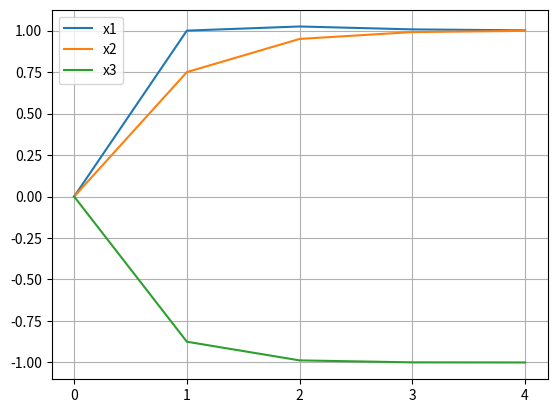

Generate this figure with matplotlib:
import matplotlib.pyplot as plt

# definindo condiçõess iniciais e tolerância
x1 = 0
x2 = 0
x3 = 0
tol = 10**(-2)

# listas para armazenar resultados e erros
resultados = [x1, x2, x3]
n_variaveis = len(resultados)
erros = []

# listas para gráficos
y_x1 = [x1]
y_x2 = [x2]
y_x3 = [x3]
x_axis = [0]

i = 0
while True:
    x1 = -0.20*x2 - 0.20*x3 + 1.00
    x2 = -0.75*x1 - 0.25*x3 + 1.50
    x3 = -0.50*x1 - 0.50*x2

    resultados.append(x1)
    resultados.append(x2)
    resultados.append(x3)

    y_x1.append(x1)
    y_x2.append(x2)
    y_x3.append(x3)

    # este loop calcula os erros e exclui os itens que não são mais utéis das listas
    for j in range(0, n_variaveis):
        if len(resultados) > 2*n_variaveis:
            del resultados[j]

        erros.append(resultados[j+n_variaveis] - resultados[j])

        if len(erros) > n_variaveis:
            del erros[j]

    i += 1
    x_axis.append(i)

    print(f"Número de iterações: {i}, x1 = {x1:.4f}, x2 = {x2:.4f}, x3 = {x3:.4f}")
    if (max(erros)/max(resultados)) < tol:
        break


plt.xticks(range(len(x_axis)))
plt.plot(x_axis, y_x1, label="x1")
plt.plot(x_axis, y_x2, label="x2")
plt.plot(x_axis, y_x3, label="x3")
plt.legend()
plt.grid()
plt.show()
